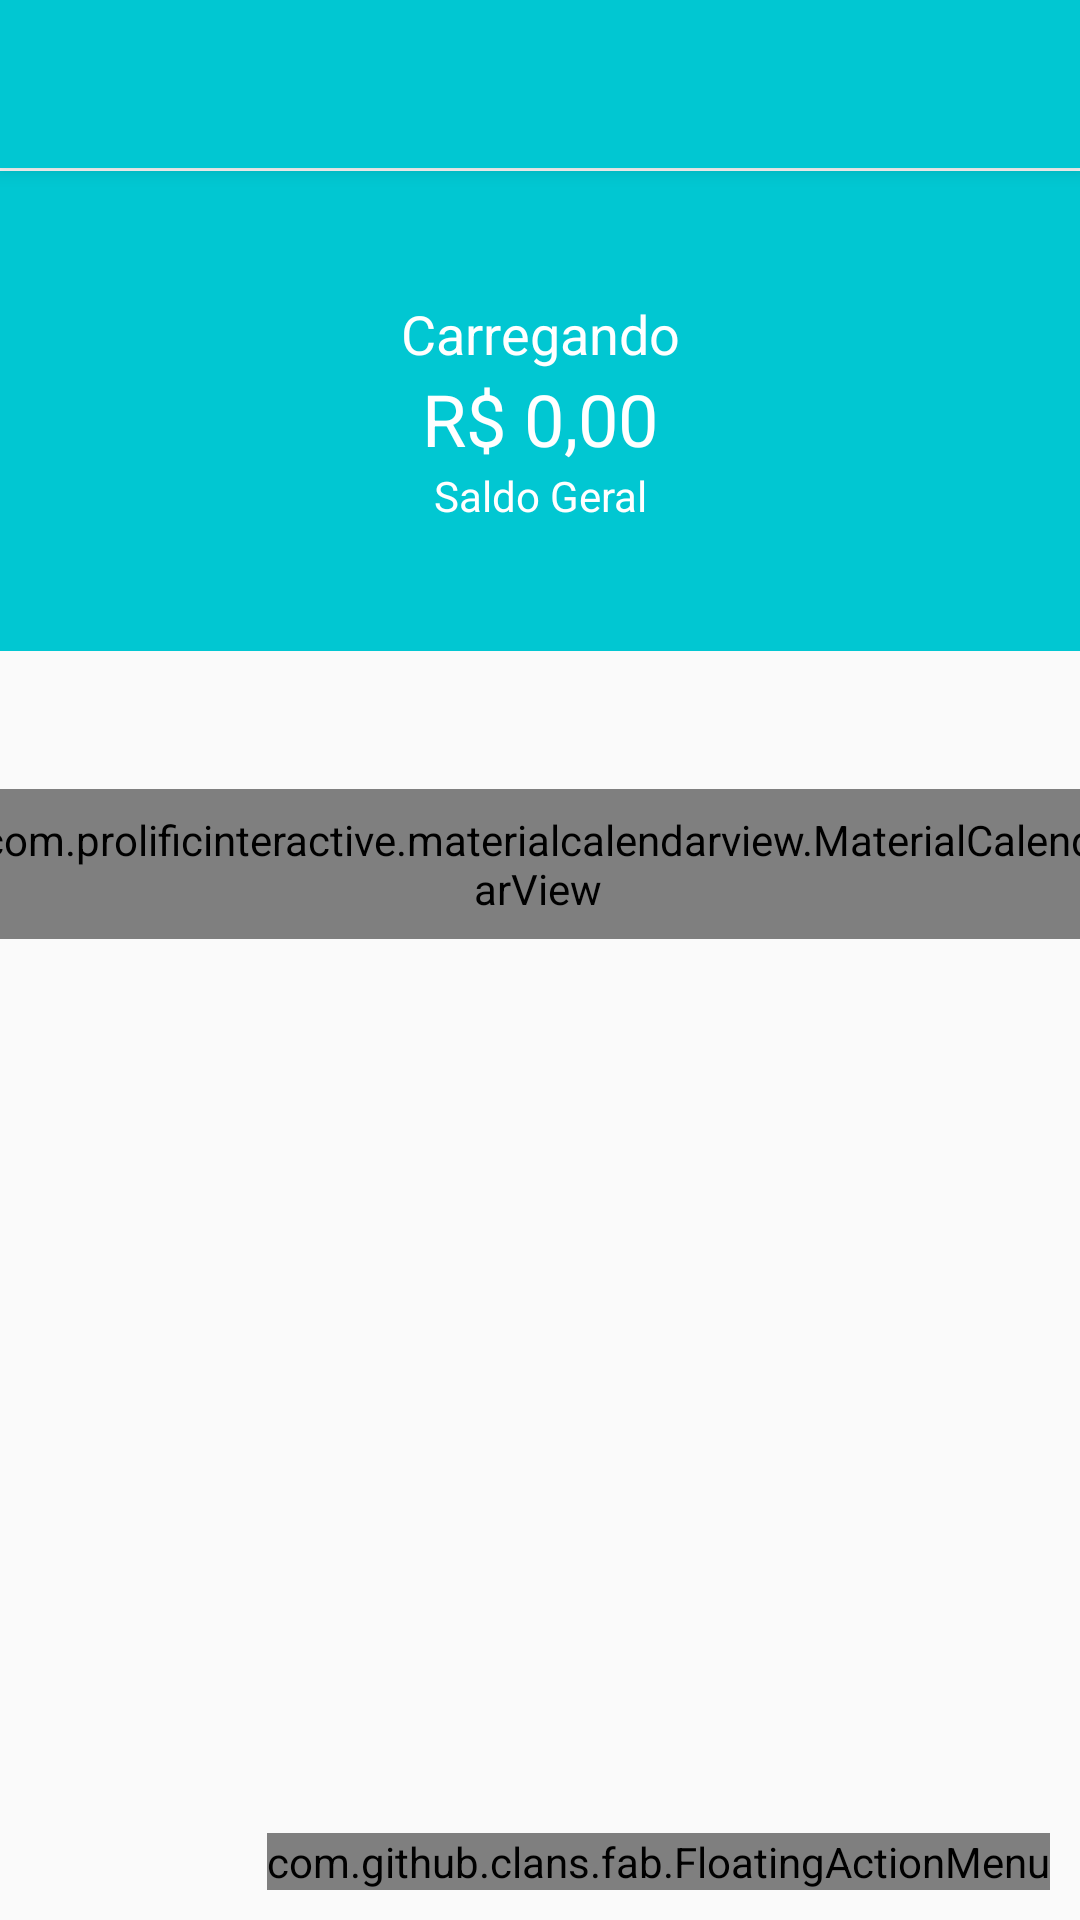

Produce the Android XML layout that renders to this screen, including the resource entries it uses.
<!-- AndroidManifest.xml: activity theme AppTheme.NoActionBar -->
<!-- res/layout/activity_principal.xml -->
<?xml version="1.0" encoding="utf-8"?>
<androidx.coordinatorlayout.widget.CoordinatorLayout xmlns:android="http://schemas.android.com/apk/res/android"
    xmlns:app="http://schemas.android.com/apk/res-auto"
    xmlns:tools="http://schemas.android.com/tools"
    android:layout_width="match_parent"
    android:layout_height="match_parent"
    xmlns:fab="http://schemas.android.com/apk/res-auto"
    tools:context="com.example.trackmoney.activity.PrincipalActivity">

    <com.google.android.material.appbar.AppBarLayout
        android:layout_width="match_parent"
        android:layout_height="wrap_content"
        android:theme="@style/AppTheme.AppBarOverlay"
        android:elevation="0dp">

        <androidx.appcompat.widget.Toolbar
            android:id="@+id/toolbar"
            android:layout_width="match_parent"
            android:layout_height="?attr/actionBarSize"
            android:background="?attr/colorPrimary"
            app:popupTheme="@style/AppTheme.PopupOverlay" />

    </com.google.android.material.appbar.AppBarLayout>

    <include layout="@layout/content_main" />

    <com.github.clans.fab.FloatingActionMenu
        android:id="@+id/menu"
        android:layout_width="wrap_content"
        android:layout_height="wrap_content"
        android:layout_alignParentBottom="true"
        android:layout_alignParentRight="true"
        android:layout_marginRight="10dp"
        android:layout_marginBottom="10dp"
        android:layout_marginLeft="10dp"
        fab:menu_fab_size="normal"
        android:layout_gravity="end|bottom"
        fab:menu_showShadow="true"
        fab:menu_shadowColor="#66000000"
        fab:menu_shadowRadius="4dp"
        fab:menu_shadowXOffset="1dp"
        fab:menu_shadowYOffset="3dp"
        fab:menu_colorNormal="#DA4336"
        fab:menu_colorPressed="#E75043"
        fab:menu_colorRipple="#99FFFFFF"
        fab:menu_animationDelayPerItem="50"
        fab:menu_icon="@drawable/fab_add"
        fab:menu_buttonSpacing="0dp"
        fab:menu_labels_margin="0dp"
        fab:menu_labels_showAnimation="@anim/fab_slide_in_from_right"
        fab:menu_labels_hideAnimation="@anim/fab_slide_out_to_right"
        fab:menu_labels_paddingTop="4dp"
        fab:menu_labels_paddingRight="8dp"
        fab:menu_labels_paddingBottom="4dp"
        fab:menu_labels_paddingLeft="8dp"
        fab:menu_labels_padding="8dp"
        fab:menu_labels_textColor="#FFFFFF"
        fab:menu_labels_textSize="14sp"
        fab:menu_labels_cornerRadius="3dp"
        fab:menu_labels_colorNormal="#333333"
        fab:menu_labels_colorPressed="#444444"
        fab:menu_labels_colorRipple="#66FFFFFF"
        fab:menu_labels_showShadow="true"
        fab:menu_labels_singleLine="false"
        fab:menu_labels_ellipsize="none"
        fab:menu_labels_maxLines="-1"
        fab:menu_labels_position="left"
        fab:menu_openDirection="up"
        fab:menu_backgroundColor="@android:color/transparent"
        >

        <com.github.clans.fab.FloatingActionButton
            android:id="@+id/menu_despesa"
            android:layout_width="wrap_content"
            android:layout_height="wrap_content"
            android:onClick="adicionarDespesa"
            android:src="@drawable/fab_add"
            app:fab_colorNormal="@color/colorPrimaryDespesas"
            app:fab_colorPressed="@color/colorPrimaryDarkReceitas"
            fab:fab_label="Despesa"
            fab:fab_size="mini" />

        <com.github.clans.fab.FloatingActionButton
            android:id="@+id/menu_receita"
            android:layout_width="wrap_content"
            android:layout_height="wrap_content"
            android:onClick="adicionarReceita"
            android:src="@drawable/fab_add"
            app:fab_colorNormal="@color/colorPrimaryReceitas"
            fab:fab_label="Receita"
            fab:fab_size="mini" />

    </com.github.clans.fab.FloatingActionMenu>

</androidx.coordinatorlayout.widget.CoordinatorLayout>
<!-- res/layout/content_main.xml (included above) -->
<?xml version="1.0" encoding="utf-8"?>
<androidx.constraintlayout.widget.ConstraintLayout xmlns:android="http://schemas.android.com/apk/res/android"
    xmlns:app="http://schemas.android.com/apk/res-auto"
    xmlns:tools="http://schemas.android.com/tools"
    android:layout_width="match_parent"
    android:layout_height="match_parent"
    android:orientation="horizontal"
    app:layout_behavior="@string/appbar_scrolling_view_behavior">

    <LinearLayout
        android:id="@+id/linearLayout2"
        android:layout_width="0dp"
        android:layout_height="160dp"
        android:layout_marginTop="1dp"
        android:background="@color/colorPrimary"
        android:gravity="center"
        android:orientation="vertical"
        app:layout_constraintEnd_toEndOf="parent"
        app:layout_constraintStart_toStartOf="parent"
        app:layout_constraintTop_toTopOf="parent"
        tools:ignore="MissingConstraints">

        <TextView
            android:id="@+id/textSaudacao"
            android:layout_width="match_parent"
            android:layout_height="wrap_content"
            android:gravity="center"
            android:text="Carregando"
            android:textColor="@color/design_default_color_background"
            android:textSize="18sp" />

        <TextView
            android:id="@+id/textSaldo"
            android:layout_width="match_parent"
            android:layout_height="wrap_content"
            android:gravity="center"
            android:text="R$ 0,00"
            android:textColor="@color/design_default_color_background"
            android:textSize="24sp" />

        <TextView
            android:id="@+id/textView9"
            android:layout_width="match_parent"
            android:layout_height="wrap_content"
            android:gravity="center"
            android:text="Saldo Geral"
            android:textColor="#FFFFFF"
            android:textSize="14sp" />
    </LinearLayout>

    <LinearLayout
        android:layout_width="390dp"
        android:layout_height="495dp"
        android:layout_marginTop="24dp"
        android:layout_marginEnd="2dp"
        android:layout_marginRight="2dp"
        android:orientation="vertical"
        app:layout_constraintBottom_toBottomOf="parent"
        app:layout_constraintEnd_toEndOf="parent"
        app:layout_constraintStart_toStartOf="parent"
        app:layout_constraintTop_toBottomOf="@+id/linearLayout2">

        <com.prolificinteractive.materialcalendarview.MaterialCalendarView
            android:id="@+id/calendarView"
            android:layout_width="match_parent"
            android:layout_height="50dp"
            android:layout_marginStart="8dp"
            android:layout_marginLeft="8dp"
            android:layout_marginTop="70dp"
            android:layout_marginEnd="8dp"
            android:layout_marginRight="8dp"
            app:mcv_selectionColor="#00F"
            app:mcv_showOtherDates="all"
            app:mcv_tileSize="50dp" />

        <androidx.recyclerview.widget.RecyclerView
            android:id="@+id/recyclerMovimentos"
            android:layout_width="match_parent"
            android:layout_height="match_parent"
            android:layout_marginStart="24dp"
            android:layout_marginLeft="8dp"
            android:layout_marginTop="16dp"
            android:layout_marginEnd="24dp"
            android:layout_marginRight="8dp"
            android:layout_marginBottom="1dp" />
    </LinearLayout>

</androidx.constraintlayout.widget.ConstraintLayout>
<!-- resources referenced by this layout -->
<resources>
  <color name="colorPrimary">#01C7D2</color>
  <color name="colorPrimaryDarkReceitas">#02C6D1</color>
  <color name="colorPrimaryDespesas">#F3CA3B3B</color>
  <color name="colorPrimaryReceitas">#9702EDFA</color>
  <style name="AppTheme.AppBarOverlay" parent="ThemeOverlay.AppCompat.Dark.ActionBar" />
  <style name="AppTheme.PopupOverlay" parent="ThemeOverlay.AppCompat.Light" />
  <style name="AppTheme.NoActionBar">
          <item name="windowActionBar">false</item>
          <item name="windowNoTitle">true</item>
      </style>
</resources>
